4-way image classification set "data" from GitHub (lambertgeo/PHI); label vocabulary: negatif, negative, positif, positive.

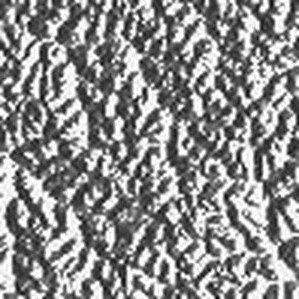
Label: negatif

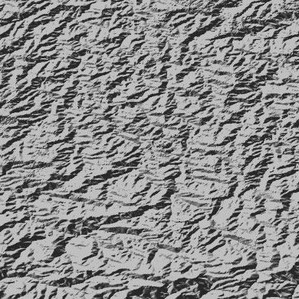
Label: negative

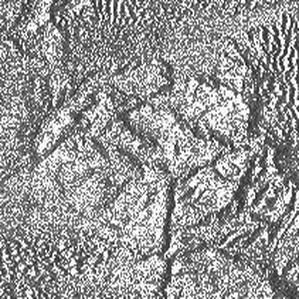
Label: positif

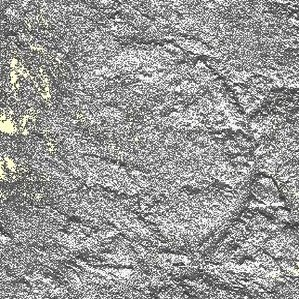
Label: positif

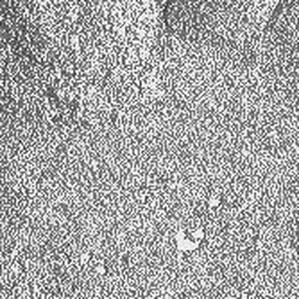
Label: negative

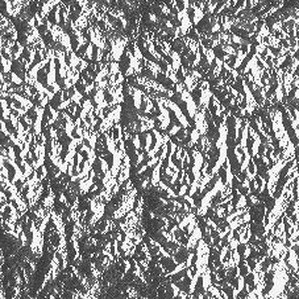
Label: positive
